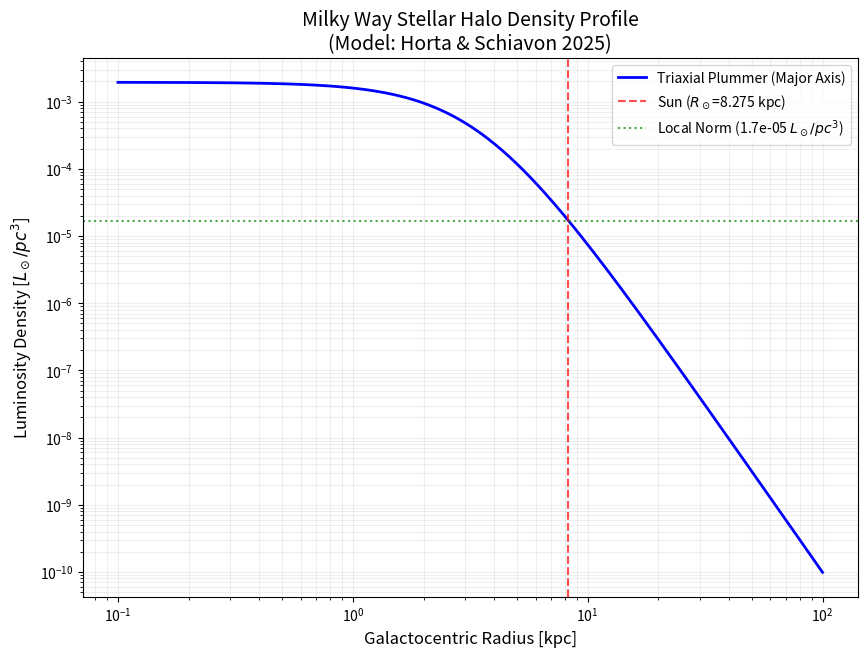

This chart was generated by the following Python code:
import numpy as np
import matplotlib.pyplot as plt

def calculate_halo_properties():
    # Parameters from Horta & Schiavon (2025) - staf256.pdf
    # Table 1: Combined Sample results
    a_kpc = 3.48    # Plummer scale radius in kpc
    p = 0.80        # Triaxial flattening in Y
    q = 0.66        # Triaxial flattening in Z
    R_sun_kpc = 8.275 # Galactocentric distance of the Sun

    # User-provided local normalization at the Sun (X=R_sun, Y=0, Z=0)
    rho_local_Lsun_pc3 = 1.7e-5
    # Convert Lsun/pc^3 to Lsun/kpc^3
    rho_local_Lsun_kpc3 = rho_local_Lsun_pc3 * (1000**3)

    # The triaxial Plummer profile:
    # rho(r_e) = rho_0 * (1 + (r_e/a)**2)**(-2.5)
    # At the Sun: r_e = sqrt(R_sun**2 + (0/p)**2 + (0/q)**2) = R_sun
    # rho_local = rho_0 * (1 + (R_sun/a)**2)**(-2.5)
    
    # Solve for central density rho_0
    rho_0 = rho_local_Lsun_kpc3 * (1 + (R_sun_kpc / a_kpc)**2)**2.5

    # Total Luminosity calculation (integration to infinity)
    # The volume element in triaxial coordinates (x, y, z) = (x', py', qz') 
    # adds a factor of (p * q) to the standard spherical Plummer integration.
    # L_total = pq * Integral[ rho_0 * (1 + (r'/a)**2)**(-2.5) * 4*pi*r'^2 dr' ]
    # Analytical solution for Plummer: (4/3) * pi * a^3 * rho_0
    L_total = p * q * rho_0 * (4/3) * np.pi * (a_kpc**3)

    print(f"--- Halo Properties (Horta & Schiavon 2025 Model) ---")
    print(f"Central Density (rho_0): {rho_0:.2e} Lsun/kpc^3")
    print(f"Local Density (fixed):   {rho_local_Lsun_pc3:.2e} Lsun/pc^3")
    print(f"Total Halo Luminosity:   {L_total:.2e} Lsun")
    print(f"------------------------------------------------------")

    # Generate the density profile plot
    r = np.logspace(-1, 2, 500) # Radius from 0.1 to 100 kpc
    rho_r = rho_0 * (1 + (r / a_kpc)**2)**(-2.5) # Density along X-axis

    plt.figure(figsize=(10, 7))
    plt.loglog(r, rho_r / (1000**3), color='blue', linewidth=2, label='Triaxial Plummer (Major Axis)')
    
    # Markers
    plt.axvline(R_sun_kpc, color='red', linestyle='--', alpha=0.7, label=f'Sun ($R_\\odot$={R_sun_kpc} kpc)')
    plt.axhline(rho_local_Lsun_pc3, color='green', linestyle=':', alpha=0.7, label=f'Local Norm ({rho_local_Lsun_pc3:.1e} $L_\\odot/pc^3$)')

    # Formatting
    plt.title('Milky Way Stellar Halo Density Profile\n(Model: Horta & Schiavon 2025)', fontsize=14)
    plt.xlabel('Galactocentric Radius [kpc]', fontsize=12)
    plt.ylabel('Luminosity Density [$L_\\odot/pc^3$]', fontsize=12)
    plt.legend(frameon=True, loc='best')
    plt.grid(True, which="both", ls="-", alpha=0.2)
    
    output_png = 'staf256_density_profile.png'
    plt.savefig(output_png, dpi=300)
    print(f"Plot saved to: {output_png}")

if __name__ == "__main__":
    calculate_halo_properties()
